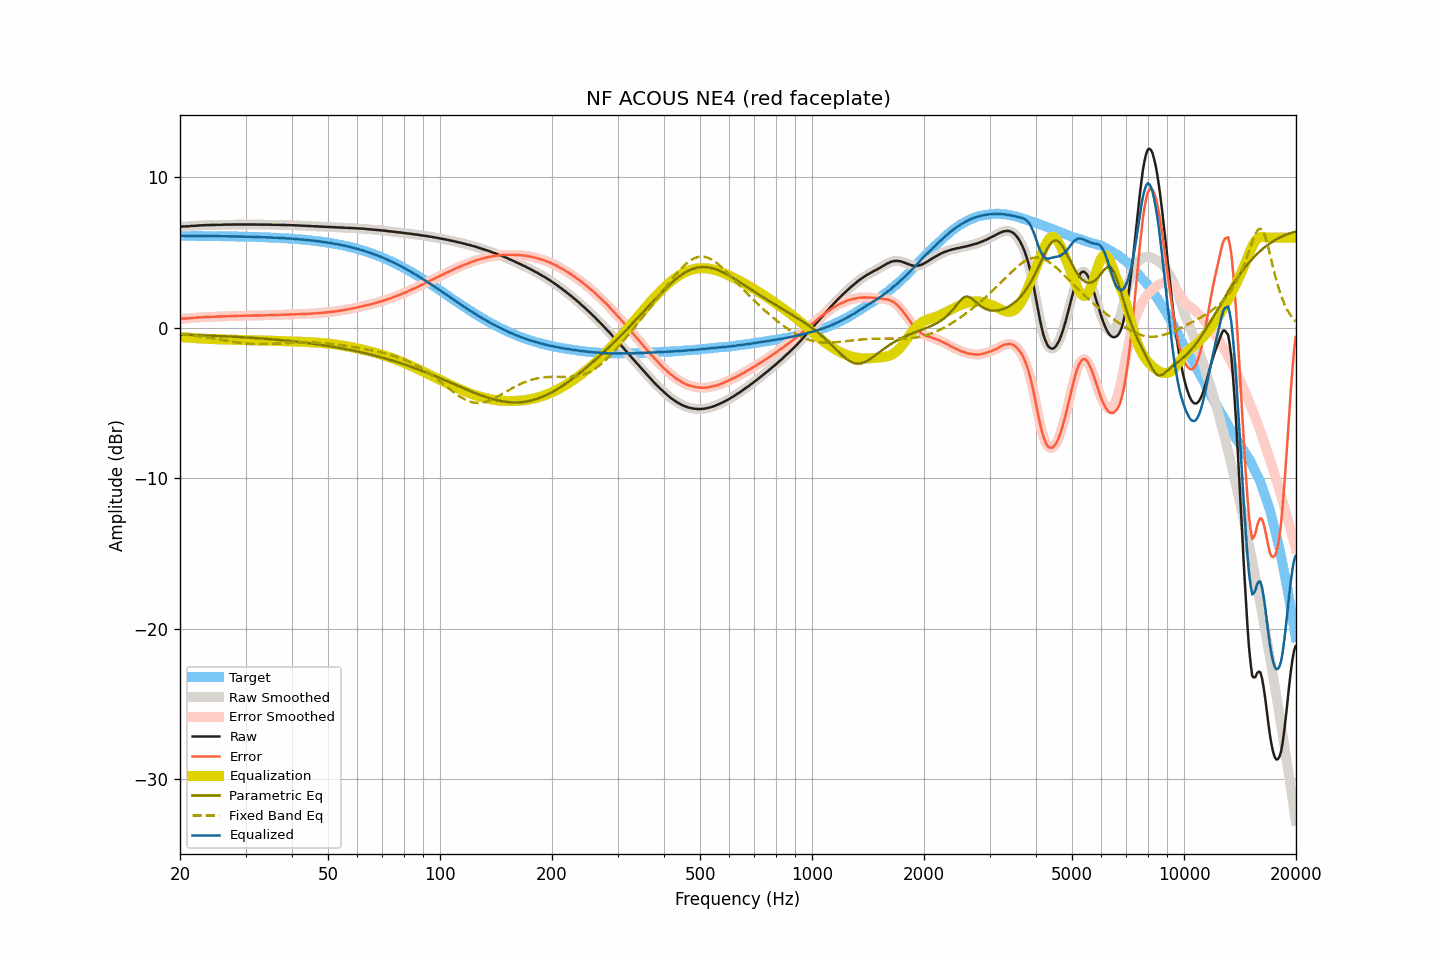

Data behind this chart, as committed beside it:
frequency, raw, smoothed, error, error_smoothed, equalization, parametric_eq, fixed_band_eq, equalized_raw, equalized_smoothed, target
20.00, 6.72, 6.72, 0.60, 0.60, -0.61, -0.44, -0.40, 6.12, 6.12, 6.12
20.20, 6.73, 6.73, 0.61, 0.61, -0.61, -0.45, -0.41, 6.12, 6.12, 6.12
20.40, 6.74, 6.74, 0.62, 0.62, -0.62, -0.45, -0.42, 6.12, 6.12, 6.12
20.61, 6.74, 6.74, 0.63, 0.63, -0.63, -0.45, -0.43, 6.11, 6.12, 6.12
20.81, 6.75, 6.75, 0.64, 0.63, -0.63, -0.46, -0.44, 6.12, 6.11, 6.12
21.02, 6.75, 6.75, 0.64, 0.64, -0.64, -0.46, -0.46, 6.11, 6.11, 6.11
21.23, 6.76, 6.76, 0.65, 0.65, -0.65, -0.46, -0.47, 6.11, 6.11, 6.11
21.44, 6.77, 6.77, 0.66, 0.66, -0.66, -0.47, -0.48, 6.11, 6.11, 6.11
21.66, 6.78, 6.78, 0.67, 0.67, -0.67, -0.47, -0.50, 6.12, 6.11, 6.11
21.87, 6.78, 6.78, 0.67, 0.67, -0.67, -0.47, -0.51, 6.11, 6.11, 6.11
22.09, 6.79, 6.79, 0.68, 0.68, -0.68, -0.48, -0.53, 6.11, 6.11, 6.11
22.31, 6.80, 6.80, 0.69, 0.69, -0.69, -0.48, -0.54, 6.11, 6.11, 6.11
22.54, 6.81, 6.81, 0.70, 0.70, -0.70, -0.48, -0.56, 6.11, 6.11, 6.11
22.76, 6.81, 6.81, 0.70, 0.71, -0.71, -0.49, -0.57, 6.11, 6.11, 6.11
22.99, 6.82, 6.82, 0.71, 0.71, -0.71, -0.49, -0.59, 6.11, 6.11, 6.11
23.22, 6.82, 6.82, 0.72, 0.72, -0.72, -0.50, -0.60, 6.10, 6.11, 6.11
23.45, 6.83, 6.83, 0.73, 0.72, -0.72, -0.50, -0.62, 6.11, 6.11, 6.11
23.69, 6.83, 6.83, 0.73, 0.73, -0.73, -0.50, -0.64, 6.10, 6.10, 6.10
23.92, 6.83, 6.84, 0.73, 0.73, -0.73, -0.51, -0.65, 6.10, 6.10, 6.10
24.16, 6.84, 6.84, 0.74, 0.74, -0.74, -0.51, -0.67, 6.11, 6.10, 6.10
24.40, 6.84, 6.84, 0.74, 0.74, -0.74, -0.52, -0.69, 6.10, 6.10, 6.10
24.65, 6.84, 6.84, 0.74, 0.74, -0.74, -0.52, -0.71, 6.10, 6.10, 6.10
24.89, 6.84, 6.84, 0.74, 0.75, -0.75, -0.53, -0.73, 6.09, 6.10, 6.10
25.14, 6.85, 6.85, 0.75, 0.75, -0.75, -0.53, -0.75, 6.10, 6.10, 6.10
25.39, 6.85, 6.85, 0.76, 0.75, -0.76, -0.54, -0.76, 6.10, 6.09, 6.10
25.65, 6.85, 6.85, 0.76, 0.76, -0.76, -0.54, -0.78, 6.09, 6.09, 6.09
25.91, 6.85, 6.85, 0.76, 0.76, -0.76, -0.55, -0.80, 6.09, 6.09, 6.09
26.16, 6.86, 6.86, 0.77, 0.77, -0.77, -0.55, -0.82, 6.10, 6.09, 6.09
26.43, 6.86, 6.86, 0.77, 0.77, -0.77, -0.56, -0.84, 6.09, 6.09, 6.09
26.69, 6.86, 6.86, 0.77, 0.77, -0.77, -0.56, -0.86, 6.09, 6.09, 6.09
26.96, 6.86, 6.86, 0.78, 0.78, -0.78, -0.57, -0.88, 6.08, 6.08, 6.09
27.23, 6.86, 6.86, 0.78, 0.78, -0.78, -0.57, -0.89, 6.08, 6.08, 6.08
27.50, 6.87, 6.87, 0.79, 0.79, -0.79, -0.58, -0.91, 6.09, 6.08, 6.08
27.77, 6.87, 6.87, 0.79, 0.79, -0.79, -0.58, -0.93, 6.08, 6.08, 6.08
28.05, 6.87, 6.87, 0.79, 0.79, -0.79, -0.59, -0.95, 6.08, 6.08, 6.08
28.33, 6.87, 6.87, 0.80, 0.80, -0.79, -0.59, -0.96, 6.08, 6.08, 6.08
28.62, 6.87, 6.87, 0.80, 0.80, -0.80, -0.60, -0.98, 6.07, 6.07, 6.07
28.90, 6.87, 6.87, 0.80, 0.80, -0.80, -0.61, -0.99, 6.07, 6.07, 6.07
29.19, 6.87, 6.87, 0.80, 0.80, -0.80, -0.61, -1.00, 6.07, 6.07, 6.07
29.48, 6.87, 6.87, 0.80, 0.80, -0.80, -0.62, -1.02, 6.07, 6.07, 6.07
29.78, 6.87, 6.87, 0.81, 0.81, -0.81, -0.63, -1.03, 6.06, 6.06, 6.06
30.08, 6.87, 6.87, 0.81, 0.81, -0.81, -0.63, -1.04, 6.06, 6.06, 6.06
30.38, 6.87, 6.87, 0.81, 0.81, -0.81, -0.64, -1.05, 6.06, 6.06, 6.06
30.68, 6.87, 6.87, 0.82, 0.82, -0.82, -0.65, -1.06, 6.06, 6.06, 6.06
30.99, 6.87, 6.87, 0.82, 0.82, -0.82, -0.65, -1.06, 6.05, 6.05, 6.05
31.30, 6.87, 6.87, 0.82, 0.82, -0.82, -0.66, -1.07, 6.05, 6.05, 6.05
31.61, 6.87, 6.87, 0.82, 0.83, -0.82, -0.67, -1.07, 6.05, 6.05, 6.05
31.93, 6.87, 6.87, 0.83, 0.83, -0.82, -0.67, -1.08, 6.05, 6.05, 6.04
32.24, 6.87, 6.87, 0.83, 0.83, -0.83, -0.68, -1.08, 6.04, 6.04, 6.04
32.57, 6.86, 6.86, 0.82, 0.83, -0.83, -0.69, -1.08, 6.03, 6.04, 6.04
32.89, 6.86, 6.86, 0.83, 0.83, -0.83, -0.70, -1.08, 6.03, 6.03, 6.03
33.22, 6.86, 6.86, 0.83, 0.83, -0.83, -0.70, -1.08, 6.03, 6.03, 6.03
33.55, 6.86, 6.86, 0.84, 0.84, -0.84, -0.71, -1.08, 6.02, 6.02, 6.03
33.89, 6.86, 6.86, 0.84, 0.84, -0.84, -0.72, -1.08, 6.02, 6.02, 6.02
34.23, 6.86, 6.86, 0.84, 0.85, -0.84, -0.73, -1.07, 6.02, 6.02, 6.02
34.57, 6.86, 6.86, 0.85, 0.85, -0.85, -0.74, -1.07, 6.02, 6.02, 6.01
34.92, 6.86, 6.86, 0.85, 0.85, -0.85, -0.75, -1.06, 6.01, 6.01, 6.01
35.27, 6.85, 6.85, 0.85, 0.85, -0.85, -0.76, -1.06, 6.00, 6.00, 6.00
35.62, 6.85, 6.85, 0.85, 0.85, -0.86, -0.76, -1.05, 6.00, 6.00, 6.00
35.97, 6.85, 6.85, 0.86, 0.86, -0.86, -0.77, -1.05, 5.99, 5.99, 5.99
... 635 more rows
